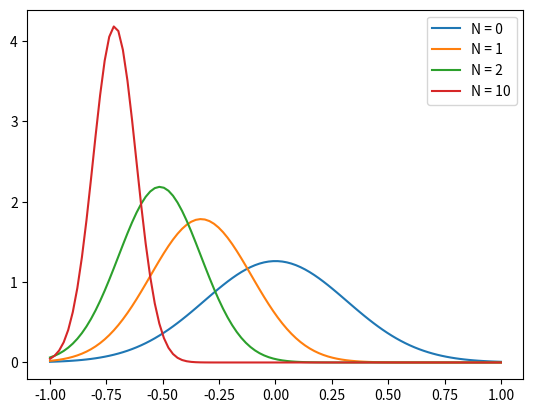

Source code (Python):
import numpy as np
import matplotlib.pyplot as plt

from scipy.stats import norm

def estimateMLE(data):
   """
   Return the maximum likelihood estimate of the mean
   """
   return sum(data) / len(data)

def estimateBayes(data, mu0, var0, var):
   """
   Estimate the mean from a Bayesian approach, using a Gaussian prior
   """
   N = len(data)

   # Use the maximum likelihood estimate of the mean in the likelihood
   muML = estimateMLE(data)

   # Calculate the mean and variance
   muN = var / (N * var0 + var) * mu0 + (N * var0) / (N * var0 + var) * muML
   varN = 1.0 / (1.0 / var0 + N / var)

   return muN, varN

def plotEstimateVsN():
   """
   Estimate the mean of a Gaussian distribution, plotting the resulting distributions
   as the number of data points increase. The true variance is known in advance.
   """
   # Generate points from a Gaussian distribution
   mu = -0.8 # Mean
   var = 0.1 # Variance

   # Use mean of 0 for prior, and the true variance for both prior and likelihoods
   data = np.random.normal(mu, var, 10)

   # Plot the prior distribution with mean 0 and true variance
   x = np.linspace(-1, 1, 100)
   plt.plot(x, norm.pdf(x, 0, np.sqrt(var)), label="N = 0")
   
   # Plot distribution as N gets larger
   for i in [1, 2, 10]:
      # Estimate the mean and variance from i data points
      mu, v = estimateBayes(data[:i], 0, var, var)

      # Plot the normal distribution curve
      plt.plot(x, norm.pdf(x, mu, np.sqrt(v)), label="N = {0}".format(i))

   plt.legend()
   plt.show()

if __name__ == "__main__":
   plotEstimateVsN()
